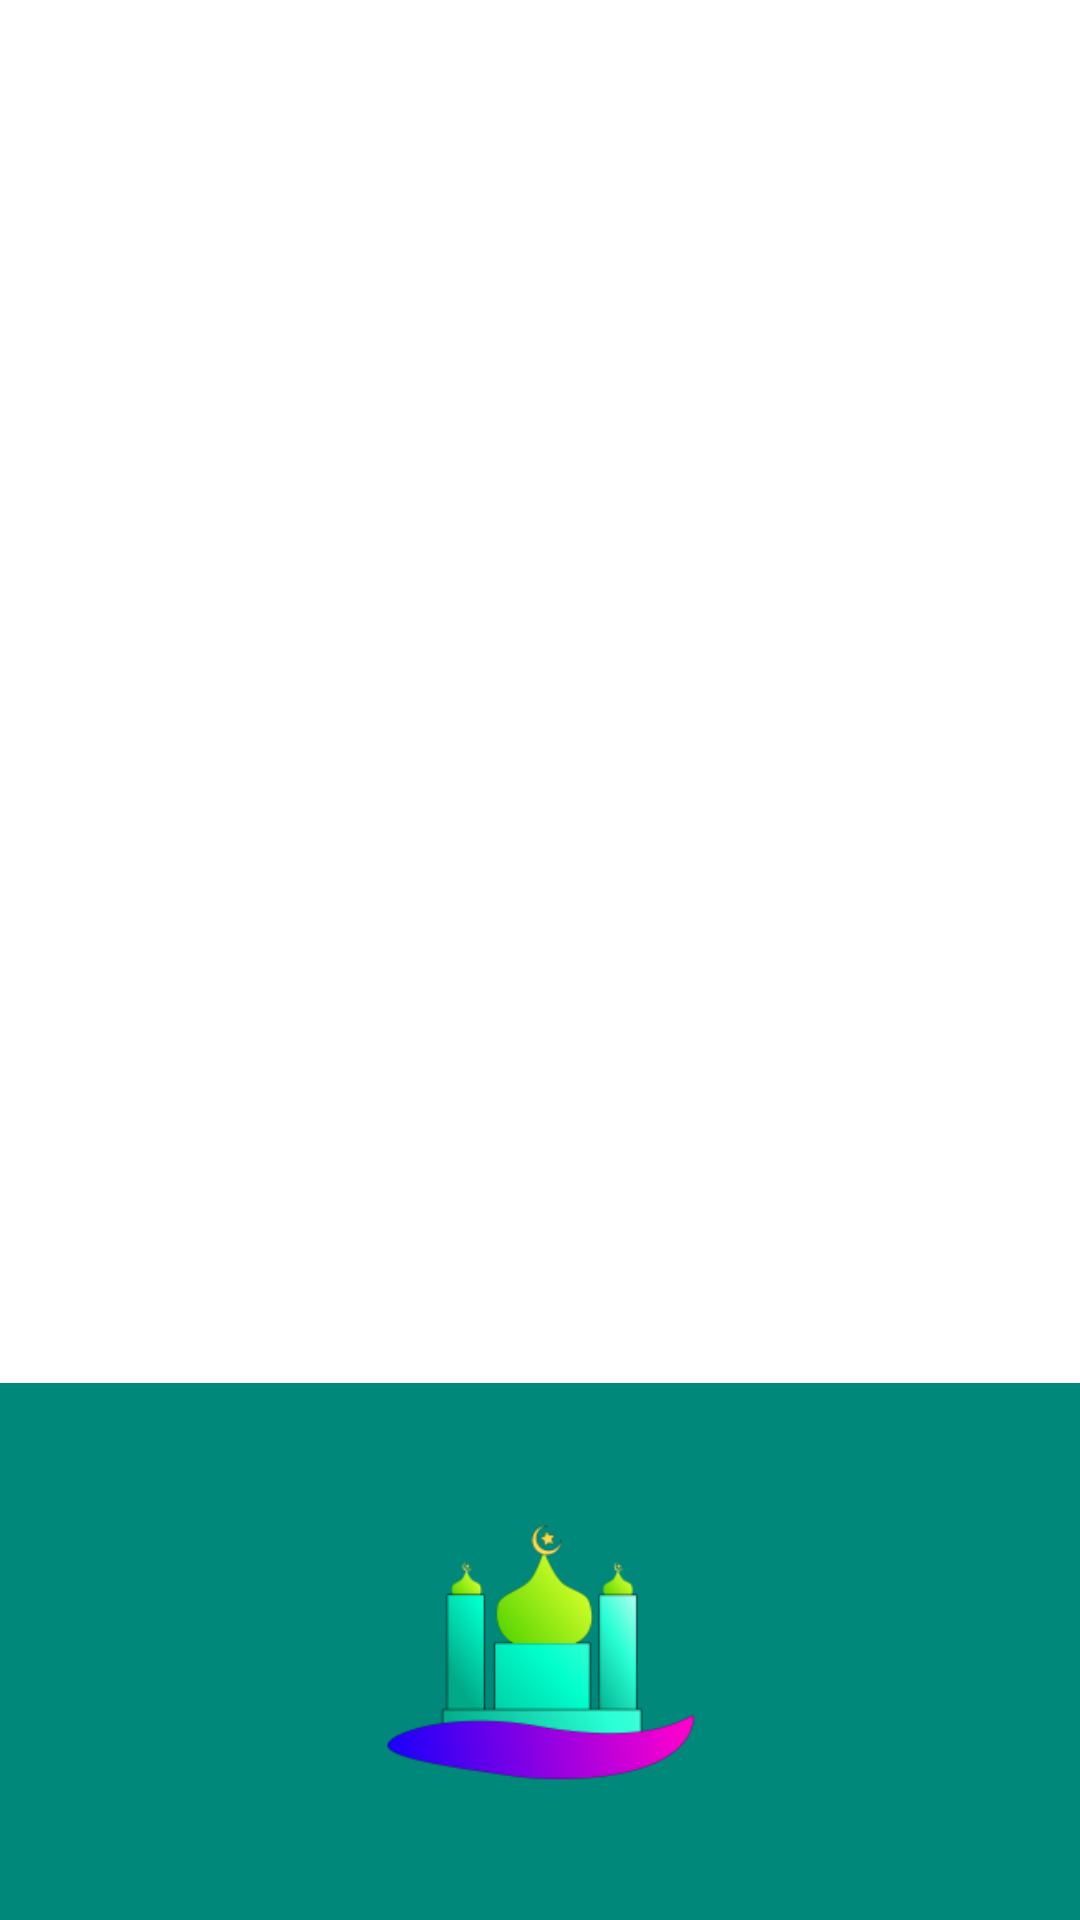

Android layout source for this screen:
<!-- AndroidManifest.xml: application theme AppTheme -->
<!-- res/layout/nav_header.xml -->
<?xml version="1.0" encoding="utf-8"?>
<LinearLayout xmlns:android="http://schemas.android.com/apk/res/android"
    xmlns:app="http://schemas.android.com/apk/res-auto"
    xmlns:tools="http://schemas.android.com/tools"
    android:layout_width="match_parent"
    android:layout_height="250dp"
    android:contentDescription="@string/nav_header"
    android:gravity="bottom"
    android:orientation="vertical"
    android:theme="@style/ThemeOverlay.AppCompat.Dark">

    <ImageView
        android:id="@+id/headerImage"
        android:layout_width="match_parent"
        android:layout_height="179dp"
        android:background="#00897B"
        android:contentDescription="@string/nav_header"
        app:layout_constraintEnd_toEndOf="parent"
        app:layout_constraintStart_toStartOf="parent"
        app:layout_constraintTop_toTopOf="parent"
        app:srcCompat="@mipmap/ic_launcher_foreground" />
</LinearLayout>
<!-- resources referenced by this layout -->
<resources>
  <!-- mipmap ic_launcher_foreground: png bitmap (mipmap-hdpi, 7079 bytes) -->
  <string name="nav_header">header for navigation</string>
  <style name="AppTheme" parent="Theme.MaterialComponents.DayNight.DarkActionBar">
          
          <item name="colorPrimary">@color/colorPrimary</item>
          <item name="colorPrimaryDark">@color/colorPrimaryDark</item>
          <item name="colorAccent">@color/colorAccent</item>
      </style>
  <color name="colorPrimary">#00695C</color>
  <color name="colorPrimaryDark">#3700B3</color>
  <color name="colorAccent">#03DAC5</color>
</resources>
